Run: headless pygame with SDL's dummy video driver; simulated clock (each Clock.tick advances the game by its frame time, no real sleeping); random seed 0; keys injected as events and as key.get_pressed() state; mouse plan: one left click at the window centre at the start of phase 2, then a move to the lower-right quarter at the start of phase 3.
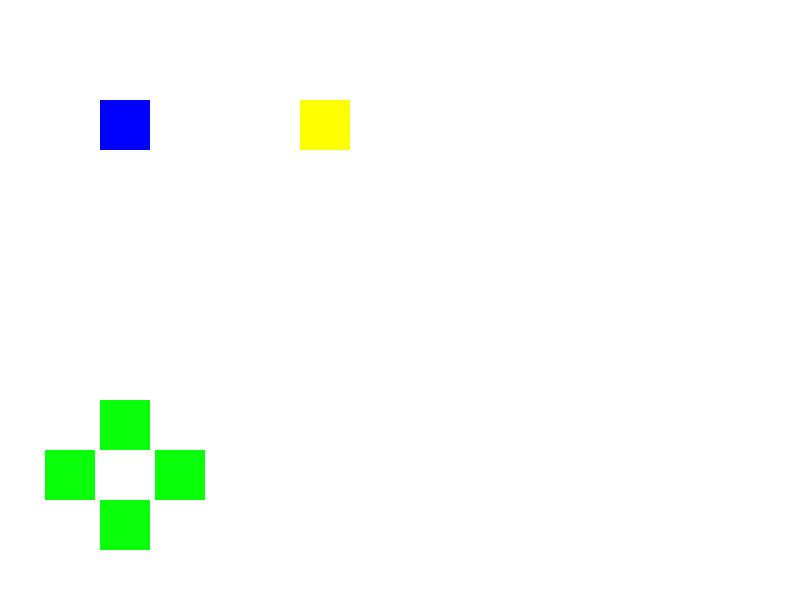
Frame 1 of 4 · flips 1–60 · no input
Frame 2 of 4 · flips 61–180 · clicked the window centre · tapped SPACE, RETURN · held RIGHT (→), D · screen unchanged from frame 1, image omitted
Frame 3 of 4 · flips 181–300 · moved the mouse to the lower-right quarter · held DOWN (↓), S · screen unchanged from frame 2, image omitted
Frame 4 of 4 · flips 301–420 · held LEFT (←), A, UP (↑), W · screen unchanged from frame 3, image omitted

The pygame program that drew these frames:

import pygame

# Inisialisasi Pygame
pygame.init()

# Ukuran layar
screen_width = 800
screen_height = 600
screen = pygame.display.set_mode((screen_width, screen_height))
pygame.display.set_caption("Contoh Pygame")

# Warna
white = (255, 255, 255)
blue = (0, 0, 255)
green = (10, 255, 10)
yellow = (255, 255, 0)

# Kecepatan gerakan
speed = 5

class Box():
    def __init__(self, x, y, width, height, color):
        self.x = x
        self.y = y
        self.width = width
        self.height = height
        self.image = pygame.Surface((width, height), pygame.SRCALPHA)
        self.rect = pygame.Rect(x, y, width, height)
        self.color = color

    def draw(self, screen):
        pygame.draw.rect(screen, self.color,
                         (self.x, self.y, self.width, self.height))

# Game loop
clock = pygame.time.Clock()
running = True

# Membuat tombol
buttonAtas = Box(100, 400, 50, 50, green)
buttonKiri = Box(45, 450, 50, 50, green)
buttonKanan = Box(155, 450, 50, 50, green)
buttonBawah = Box(100, 500, 50, 50, green)

player = Box(100, 100, 50, 50, blue)
box = Box(300, 100, 50, 50, yellow)
boxOnBorder = False

while running:
    # Menangani event
    for event in pygame.event.get():
        if event.type == pygame.QUIT:
            running = False

    # Deteksi tabrakan dengan batas layar
    player.rect.x = max(player.rect.x, 0)
    if player.rect.x + 50 > screen_width:
        player.rect.x = screen_width - 50
    player.rect.y = max(player.rect.y, 0)
    if player.rect.y + 50 > screen_height:
        player.rect.y = screen_height - 50

    # Deteksi tabrakan dengan batas layar
    box.rect.x = max(box.rect.x, 0)
    if box.rect.x + 50 > screen_width:
        box.rect.x = screen_width - 50
        boxOnBorder = True
    box.rect.y = max(box.rect.y, 0)
    if box.rect.y + 50 > screen_height:
        boxOnBorder = True
        box.rect.y = screen_height - 50

    # Deteksi tekanan mouse terus-menerus
    mouse_pressed = pygame.mouse.get_pressed()
    mouse_pos = pygame.mouse.get_pos()

    prev_player = player.rect.copy()
    if mouse_pressed[0]:
        if buttonAtas.rect.collidepoint(mouse_pos):
            player.rect.y -= speed
        if buttonKiri.rect.collidepoint(mouse_pos):
            player.rect.x -= speed
        if buttonKanan.rect.collidepoint(mouse_pos):
            player.rect.x += speed
        if buttonBawah.rect.collidepoint(mouse_pos):
            player.rect.y += speed

    if player.rect.colliderect(box.rect):
        if prev_player.right <= box.rect.left:
            box.rect.x += speed
            player.rect.right = box.rect.left
        elif prev_player.left >= box.rect.right:
            box.rect.x -= speed
            player.rect.left = box.rect.right
        elif prev_player.bottom <= box.rect.top:
            box.rect.y += speed
            player.rect.bottom = box.rect.top
        elif prev_player.top >= box.rect.bottom:
            box.rect.y -= speed
            player.rect.top = box.rect.bottom

    # Memperbarui layar
    screen.fill(white)
    pygame.draw.rect(screen, blue, player)
    pygame.draw.rect(screen, yellow, box)
    buttonAtas.draw(screen)
    buttonKiri.draw(screen)
    buttonKanan.draw(screen)
    buttonBawah.draw(screen)
    pygame.display.flip()
    clock.tick(60)
pygame.quit()
